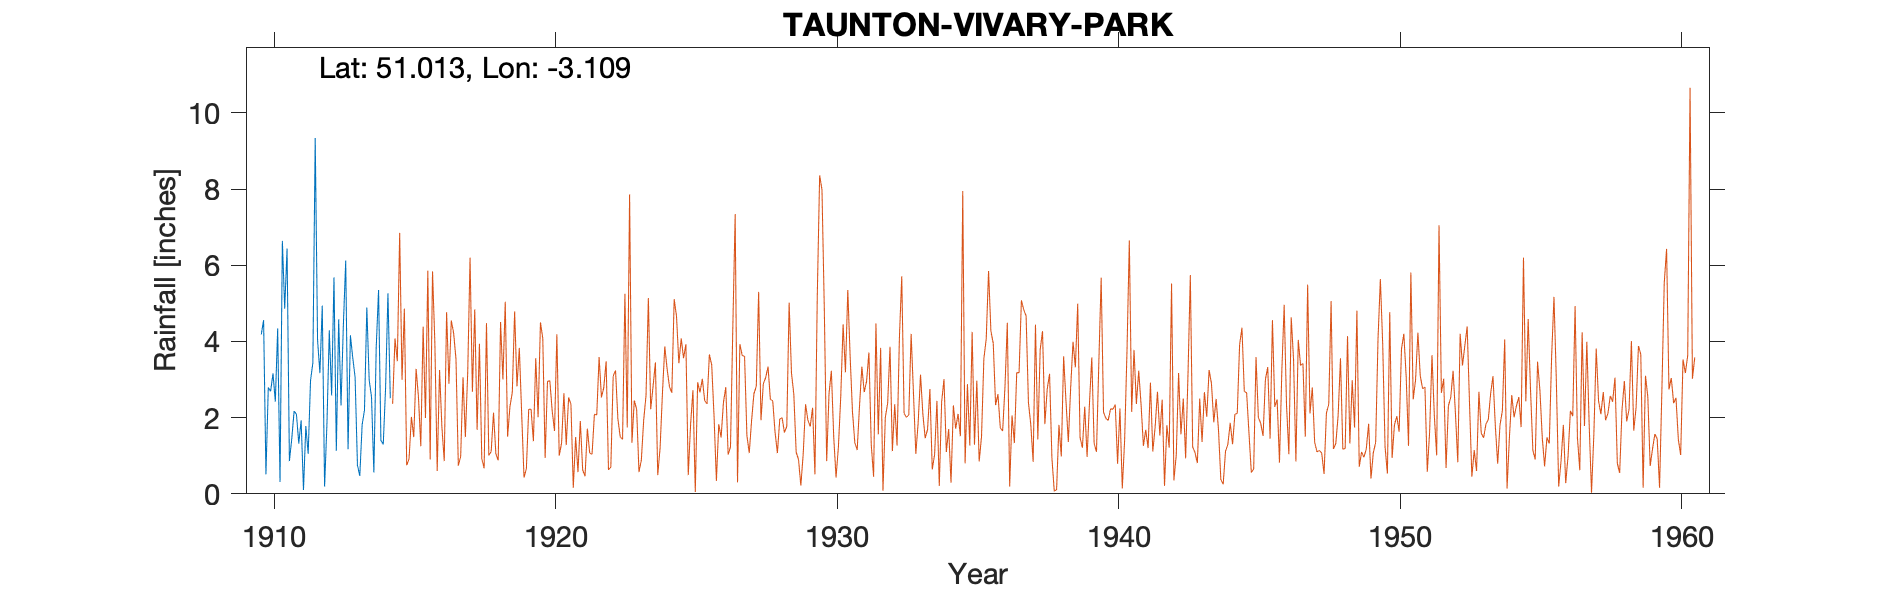

The data file committed next to this chart (first rows):
TAUNTON-VIVARY-PARK (Park Street), , , , , , , , , , , , , , , , , , , , , , , 
Grid ref, ST223243, Long, -3.109, Lat, 51.01, Elevation, 60, ft, , , , , , , , , , , , , , , 
Station no, 2069, , , , , , , , , , , , , , , , , , , , , , 
, 1910, 1911, 1912, 1913, 1914, 1915, 1916, 1917, 1918, 1919, , , , , , , , , , , , , 
January, 4.18, 0.86, 4.04, 6.12, 0.56, , , , , , , , , , , , , , , , , , 
February, 4.56, 1.44, 3.17, 1.17, 3.84, , , , , , , , , , , , , , , , , , 
March, 0.51, 2.17, 4.94, 4.16, 5.35, , , , , , , , , , , , , , , , , , 
April, 2.79, 2.09, 0.19, 3.57, 1.4, , , , , , , , , , , , , , , , , , 
May, 2.69, 1.32, 1.83, 3.06, 1.3, , , , , , , , , , , , , , , , , , 
June, 3.16, 1.93, 4.29, 0.75, 2.79, , , , , , , , , , , , , , , , , , 
July, 2.42, 0.1, 2.58, 0.47, 5.26, , , , , , , , , , , , , , , , , , 
August, 4.34, 1.78, 5.68, 1.81, 2.51, , , , , , , , , , , , , , , , , , 
September, 0.31, 1.05, 1.13, 2.2, , , , , , , , , , , , , , , , , , , 
October, 6.64, 2.97, 4.58, 4.89, , , , , , , , , , , , , , , , , , , 
November, 4.86, 3.44, 2.32, 2.99, , , , , , , , , , , , , , , , , , , 
December, 6.44, 9.34, 4.43, 2.54, , , , , , , , , , , , , , , , , , , 
Total, 42.9, 28.49, 39.18, 33.73, , , , , , , , , , , , , , , , , , , 
1914 Aug Gauge moved to park, , , , , , , , , , , , , , , , , , , , , , , 
